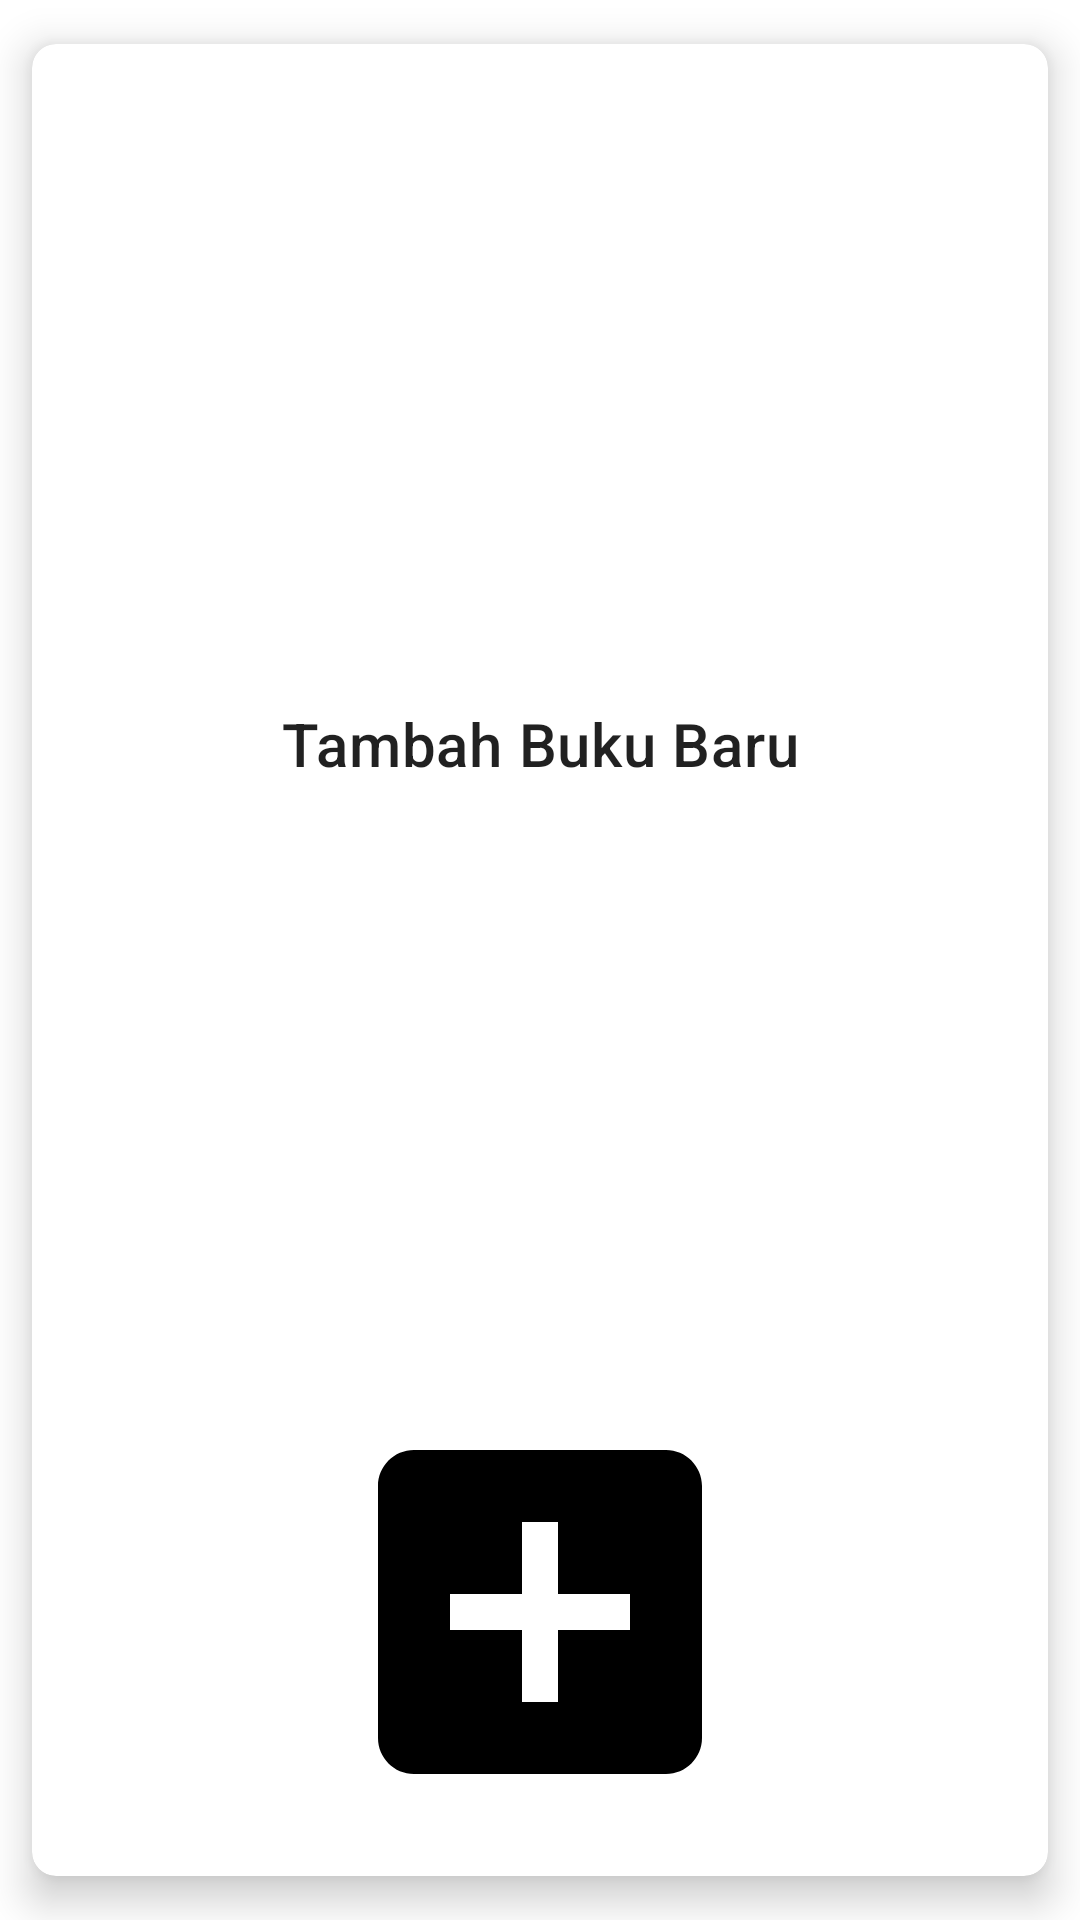

Android layout source for this screen:
<!-- AndroidManifest.xml: application theme AppTheme -->
<!-- res/layout/viewholder_new_buku.xml -->
<?xml version="1.0" encoding="utf-8"?>
<androidx.cardview.widget.CardView xmlns:android="http://schemas.android.com/apk/res/android"
    xmlns:app="http://schemas.android.com/apk/res-auto"
    android:orientation="vertical"
    android:layout_width="match_parent"
    android:layout_height="wrap_content"
    app:cardUseCompatPadding="true"
    app:cardElevation="8dp"
    app:cardCornerRadius="8dp"
    android:id="@+id/card_buku"
    android:foreground="?android:attr/selectableItemBackground"
    android:clickable="true"
    android:focusable="true">

    <TextView
        android:id="@+id/tv_new_catatan"
        android:layout_width="match_parent"
        android:layout_height="match_parent"
        android:text="@string/tambah_buku_baru"
        android:drawableBottom="@drawable/ic_add_box_black_144dp"
        style="@style/TextAppearance.MaterialComponents.Headline6"
        android:textAlignment="center"
        android:padding="16dp"
        android:layout_gravity="center"
        android:gravity="center"
        />

</androidx.cardview.widget.CardView>
<!-- resources referenced by this layout -->
<resources>
  <!-- drawable ic_add_box_black_144dp (drawable) -->
  <vector android:height="144dp" android:viewportHeight="24.0"
      android:viewportWidth="24.0" android:width="144dp" xmlns:android="http://schemas.android.com/apk/res/android">
      <path android:fillColor="#FF000000" android:pathData="M19,3L5,3c-1.11,0 -2,0.9 -2,2v14c0,1.1 0.89,2 2,2h14c1.1,0 2,-0.9 2,-2L21,5c0,-1.1 -0.9,-2 -2,-2zM17,13h-4v4h-2v-4L7,13v-2h4L11,7h2v4h4v2z"/>
  </vector>
  <string name="tambah_buku_baru">Tambah Buku Baru</string>
  <style name="AppTheme" parent="Theme.MaterialComponents.Light.DarkActionBar">
          
          <item name="colorPrimary">@color/colorPrimary</item>
          <item name="colorPrimaryDark">@color/colorPrimaryDark</item>
          <item name="colorAccent">@color/colorAccent</item>
      </style>
  <color name="colorPrimary">#3F51B5</color>
  <color name="colorPrimaryDark">#1A237E</color>
  <color name="colorAccent">#43A047</color>
</resources>
